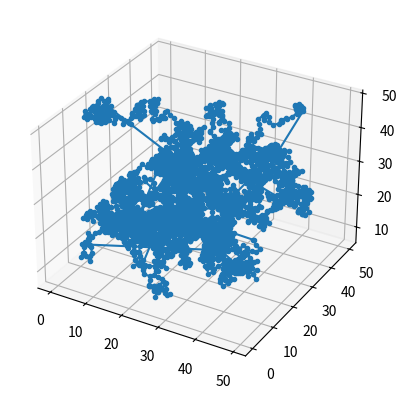

Python code for this plot:
# -*- coding: utf-8 -*-
"""
Created on Thu Apr 16 08:51:07 2020

@author: mhdho
"""

import numpy as np
import math as MT
import random
import matplotlib.pyplot as plt
import os.path
from mpl_toolkits.mplot3d import Axes3D
import time

FileName="InitCordLammps.dat"

fig = plt.figure()
ax = fig.add_subplot(111, projection='3d')

a=MT.pi/4
b=0
c=0

def bondLength(ATOM,PLID,SimulationLength,Polen):
    
    for i in range (0,len(ATOM)-1):
        if (not PLID[i] == PLID[i+1]):
            print(i)
            continue
        else:
            x = ATOM[i][0]-ATOM[i+1][0]
            y = ATOM[i][1]-ATOM[i+1][1]
            z = ATOM[i][2]-ATOM[i+1][2]
            
            dist = (x*x+y*y+z*z)**0.5
            if (dist > SimulationLength/2):
                print(str(dist) +" for this value of i " + str (i))


def Rotation (a,b,c):

    S1= [round(np.cos(a)*np.cos(b),4), round(np.cos(a)*np.sin(b)*np.sin(c)-np.sin(a)*np.cos(c),4),
       round( np.cos(a)*np.sin(b)*np.cos(c)+np.sin(a)*np.sin(c),4)]
    
    S2=[round(np.sin(a)*np.cos(b),4), round(np.sin(a)*np.sin(b)*np.sin(c),4) + round(np.cos(a)*np.cos(c),4),
        round(np.sin(a)*np.sin(b)*np.cos(c),4) - round(np.cos(a)*np.sin(c),4)]
    
    S3=[round(-1*np.sin(b),4), round(np.cos(b)*np.sin(c),4), round(np.cos(b)*np.cos(c),4)]
    
    R= [S1,S2,S3]
    return R


def CorCord(X,SimSizeX): # Correct of coordinate according to PBC
    
    #Nx=X
    
    
    if (X   <  0):
#        print("need lower")
#        print(X)
        X = X + SimSizeX
#        print("New Value",str(X))
    if (X > SimSizeX):
#        print("need Higher")
#        print(X)
        X = X - SimSizeX
#        print("New Value",str(X))
    
#    if (X > SimSizeX ):
#        Nx = X - SimSizeX
#    if (X < 0 ):
#        Nx = X + SimSizeX

#    
    return X
        
    
    

Rot = Rotation(a,b,c)
P1=[1,1,1]

ATOM=[]

PolID=[]

NumPoly=[]

BOND= True
ANGLE= True
Dehid = True


TotalNumberOfPolymer=20
PolymerLength = 200
MolarMass= 1 
SimSize= 50

UB = SimSize - SimSize/4
LB =  SimSize/4

FileNameSim = "P-"+str(TotalNumberOfPolymer)+"L-"+str(PolymerLength)+str(".txt")

P2= np.matmul(P1, Rot)
ChainCenter = [1,1,1]

BondLength = 0.8

for i in range (0,TotalNumberOfPolymer):
    ATOM.append([random.uniform(LB, UB),random.uniform(LB, UB),random.uniform(LB, UB)])
    PolID.append(i)
    
    NumPoly.append(i+1)
    j=0
    
    while (j<PolymerLength-1):
    #for j in range (0,PolymerLength-1):
        
        Rot = Rotation(2*MT.pi*random.random(),2*MT.pi*random.random(),2*MT.pi*random.random())
        #Rot = Rotation(1*MT.pi/2,1*MT.pi/2,0)
        
        if j%3 == 2:
            Rot=np.transpose(Rot)
        
        P2= BondLength*np.matmul(ChainCenter, Rot)
        
        Temp=[ATOM[-1][0]+P2[0],ATOM[-1][1]+P2[1],
              ATOM[-1][2]+P2[2]]
        
#        Temp=[CorCord(ATOM[-1][0]+P2[0],SimSize),CorCord(ATOM[-1][1]+P2[1],SimSize),
#              CorCord(ATOM[-1][2]+P2[2],SimSize)]
        if (0 > ATOM[-1][0]+P2[0] or ATOM[-1][0]+P2[0] > SimSize or 0 > ATOM[-1][2]+P2[2] 
        or ATOM[-1][2]+P2[2] > SimSize or 0 > ATOM[-1][1]+P2[1] or ATOM[-1][1]+P2[1] > SimSize):
            print("outside the system maybe unstable ")
            
        
        else :
            print(j)
            j=j+1
            ATOM.append(Temp)
            PolID.append(i)


print(len(ATOM))
f= open(FileName,"w")


f.write("# Model for POlYMER" +2*"\n\r")
#f.write("\r\n")
f.write(5*" "+str(TotalNumberOfPolymer*PolymerLength)+5*" "+"atoms"+"\n\r")
if (BOND):
    
    f.write(5*" "+str(TotalNumberOfPolymer*(PolymerLength-1))+5*" "+"bonds"+"\n\r")
    
if (ANGLE):

    f.write(5*" "+str(TotalNumberOfPolymer*(PolymerLength-2))+5*" "+"angles"+  "\n\r")
    
if (Dehid):
    
    f.write(5*" "+str(TotalNumberOfPolymer*(PolymerLength-3))+5*" "+"dihedrals"+  "\n\r")

f.write(5*" "+str(1)+5*" "+"atom types"+  2*"\n\r")
if (BOND):
    f.write(5*" "+str(1)+5*" "+"bond types"+  2*"\n\r")
if (ANGLE):
    f.write(5*" "+str(1)+5*" "+"angle types"+ 2*"\n\r")
if (Dehid):
    f.write(5*" "+str(1)+5*" "+"dihedral types"+  2*"\n\r")

f.write(5*" "+str(0)+5*" "+str(SimSize)+5*" "+"xlo "+"xhi "+  "\n\r")
f.write(5*" "+str(0)+5*" "+str(SimSize)+5*" "+"ylo "+"yhi "+  "\n\r")
f.write(5*" "+str(0)+5*" "+str(SimSize)+5*" "+"zlo "+"zhi "+  "\n\r")

f.write("\n\r")
f.write("Masses "+  2*"\n\r")


f.write(5*" "+str(1)+5*" "+str(MolarMass)+ 2*"\n\r")

f.write("Atoms"+2*"\n\r")

for i in range (0,len(NumPoly)):
    
    for j in range (0,PolymerLength):
        
        f.write(5*" "+5*" "+str(i*PolymerLength+j+1)+ 5*" " +str(i+1)+ 5*" "+str(1)+5*" ")
        f.write(str(ATOM[i*PolymerLength+j][0])+5*" "+str(ATOM[i*PolymerLength+j][1])+5*" "+str(ATOM[i*PolymerLength+j][2]))
    
        f.write( "\n\r")



if (BOND):
    f.write("Bonds"+2*"\n\r")
    BondNum=1
    
    for i in range (0,len(NumPoly)):
        
        for j in range (0,PolymerLength-1):
            
            
            f.write(5*" "+5*" "+str(BondNum)+ 5*" "+str(1)+5*" ")
            f.write(str(i*PolymerLength+j+1)+ 5*" "+str(i*PolymerLength+j+2))
            
            f.write( "\n\r")
            BondNum=BondNum+1
    

if (ANGLE):
    f.write("Angles"+ 2*"\n\r")
    AngNum=1
    
    
    for i in range (0,len(NumPoly)):
        
        for j in range (0,PolymerLength-2):
    
            
            f.write(5*" "+5*" "+str(AngNum)+ 5*" "+str(1)+5*" ")
            f.write(str(i*PolymerLength+j+1)+ 5*" "+str(i*PolymerLength+j+2)+5*" "+str(i*PolymerLength+j+3))
            
            f.write( "\n\r")
            AngNum=AngNum+1



if (Dehid):
    f.write("Dihedrals"+2*"\n\r")
    DahNum=1
    
    
    for i in range (0,len(NumPoly)):
        
        for j in range (0,PolymerLength-3):
    
            
            f.write(5*" "+5*" "+str(DahNum)+ 5*" "+str(1)+5*" ")
            f.write(str(i*PolymerLength+j+1)+ 5*" "+str(i*PolymerLength+j+2)+
                    5*" "+str(i*PolymerLength+j+3)+5*" "+str(i*PolymerLength+j+4))
            
            f.write( "\n\r")
            DahNum=DahNum+1

f.close()

#f = open(FileName).readlines()
#for s in f:
#    s.rstrip('\n')


#s.rstrip('\n') for s in flist
# replacement strings
WINDOWS_LINE_ENDING = b'\n\r'
UNIX_LINE_ENDING = b'\n'

# relative or absolute file path, e.g.:
file_path = FileName

with open(file_path, 'rb') as open_file:
    content = open_file.read()

content = content.replace(WINDOWS_LINE_ENDING, UNIX_LINE_ENDING)

with open(file_path, 'wb') as open_file:
    open_file.write(content)

bondLength(ATOM,PolID,SimSize,PolymerLength)

X=[]
Y=[]
Z=[]
for i in range (0,len(ATOM)):
    X.append(ATOM[i][0])
    Y.append(ATOM[i][1])
    Z.append(ATOM[i][2])
print("after")

ax.plot(X, Y, Z, marker=".")
#ax.set_xlim(int(min(X))/2,3*int(max(X))/4)
#ax.set_ylim(int(min(Y))/2,3*int(max(Y))/4)
#ax.set_zlim(int(min(Z))/2,3*int(max(Z))/4)
#


f= open(FileNameSim,"w")

f.write("ITEM: TIMESTEP")

f.write("\n")
f.write("0")
f.write("\n")
f.write("ITEM: NUMBER OF ATOMS")
f.write(str(TotalNumberOfPolymer*PolymerLength))
f.write("\n")
f.write("ITEM: BOX BOUNDS pp pp pp")
f.write("\n")
for i in range (0,3):
     f.write("0 "+str(SimSize))
     f.write("\n")
  
f.write("ITEM: ATOMS id mol type x y z " )
f.write("\n")

for i in range (0,len(NumPoly)):
    
    for j in range (0,PolymerLength):
        
        f.write(str(i*PolymerLength+j+1)+ " " +str(i+1)+ " "+str(1)+" ")
        f.write(str(ATOM[i*PolymerLength+j][0])+" "+str(ATOM[i*PolymerLength+j][1])+" "+str(ATOM[i*PolymerLength+j][2]))
        f.write( "\n")
        
f.close()
